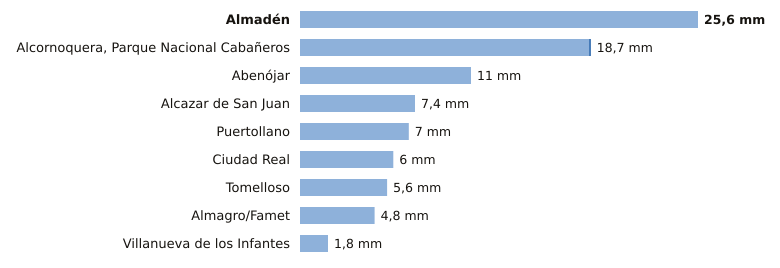

The data file committed next to this chart (first rows):
estacion, provincia, indicativo, mm_6_dias_anteriores, mm_hoy, mm_7_dias, horas_de_hoy
Almadén, Ciudad Real, 4300Y, 25.6, 0.0, 25.6, 3
Alcornoquera, Parque Nacional Cabañeros, Ciudad Real, 4195E, 18.6, 0.1, 18.7, 3
Abenójar, Ciudad Real, 4210Y, 11.0, 0.0, 11.0, 3
Alcazar de San Juan, Ciudad Real, 4064Y, 7.4, 0.0, 7.4, 2
Puertollano, Ciudad Real, 5304Y, 7.0, 0.0, 7.0, 2
Ciudad Real, Ciudad Real, 4121, 6.0, 0.0, 6.0, 3
Tomelloso, Ciudad Real, 4103X, 5.6, 0.0, 5.6, 3
Almagro/Famet, Ciudad Real, 4116I, 4.8, 0.0, 4.8, 2
Villanueva de los Infantes, Ciudad Real, 4138Y, 1.8, 0.0, 1.8, 1
